Run: headless pygame with SDL's dummy video driver; simulated clock (each Clock.tick advances the game by its frame time, no real sleeping); random seed 0; keys injected as events and as key.get_pressed() state; mouse plan: one left click at the window centre at the start of phase 2, then a move to the lower-right quarter at the start of phase 3.
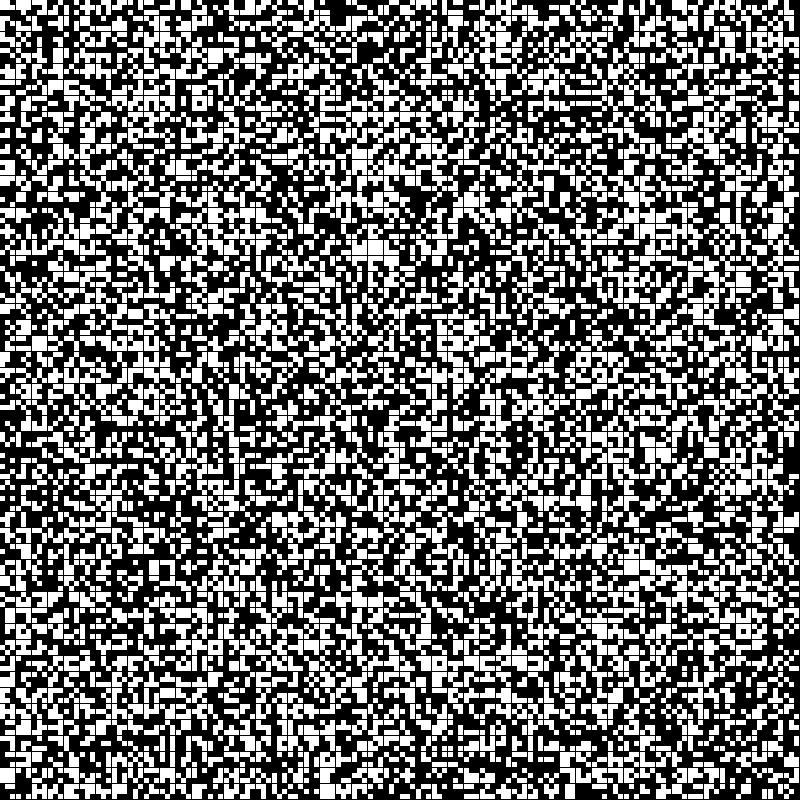
Frame 1 of 4 · flips 1–60 · no input
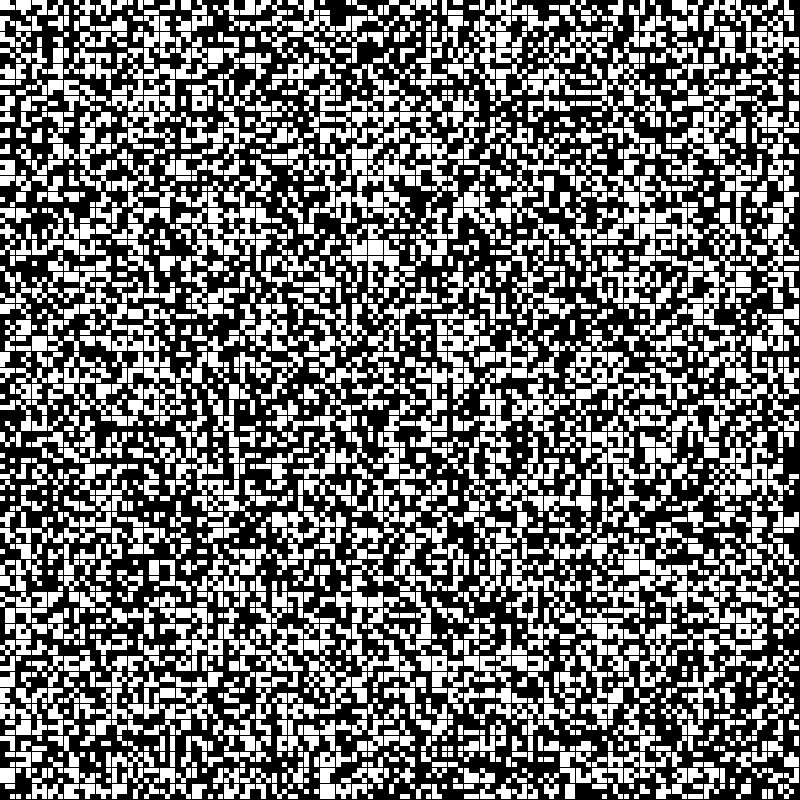
Frame 2 of 4 · flips 61–180 · clicked the window centre · tapped SPACE, RETURN · held RIGHT (→), D
Frame 3 of 4 · flips 181–300 · moved the mouse to the lower-right quarter · held DOWN (↓), S · screen unchanged from frame 2, image omitted
Frame 4 of 4 · flips 301–420 · held LEFT (←), A, UP (↑), W · screen unchanged from frame 3, image omitted

The pygame program that drew these frames:

import pygame
import random

# Funciones
def crearMatriz(n, m, aleatorio=True):
    matriz = []
    for i in range(n):
        fila = []
        for j in range(m):
            if aleatorio:
                if tirarDado(2):
                    fila.append(1)
                else:
                    fila.append(0)
            else:
                fila.append(0)
        matriz.append(fila)
    return matriz

def tirarDado(caras:int):
    return random.randint(0, caras-1) == caras-1

def dibujarMatriz():
    global pantalla
    pantalla.fill(negro)
    for i in range(len(matriz)):
        for j in range(len(matriz[i])):
            x = j * dimCelda
            y = i * dimCelda
            if matriz[i][j] == 1:
                pygame.draw.rect(pantalla, blanco, pygame.Rect(x, y, dimCelda, dimCelda))

def generarNuevaGeneracion():
    global matriz
    nuevaGeneracion = crearMatriz(dimMatriz, dimMatriz, False)  # Matriz vacía
    for i in range(len(matriz)):
        for j in range(len(matriz[i])):
            viva = matriz[i][j] == 1
            cantidadVecinos = contarVecinos((i, j))
            if viva:
                # Sobrevive si tiene 2 o 3 vecinos vivos
                nuevaGeneracion[i][j] = 1 if cantidadVecinos in (2, 3) else 0
            else:
                # Revive si tiene exactamente 3 vecinos vivos
                nuevaGeneracion[i][j] = 1 if cantidadVecinos == 3 else 0
            if generacionEspontanea and tirarDado(1000):
                nuevaGeneracion[i][j] = 1
    matriz = nuevaGeneracion

def contarVecinos(celula):
    (y, x) = celula
    # Coordenadas de los posibles desplazamientos a los vecinos
    desplazamientos = [(-1, -1), (-1, 0), (-1, 1), 
                       (0, -1),         (0, 1), 
                       (1, -1), (1, 0), (1, 1)]
    contador = 0
    for dy, dx in desplazamientos:
        ny, nx = y + dy, x + dx
        if enRango(ny) and enRango(nx):  # Verifica si está dentro de los límites de la matriz
            if matriz[ny][nx] == 1:
                contador += 1
    return contador

def enRango(numero):
    return -1 < numero and numero < dimMatriz

def manejarTecleado(keys):
    global iniciado, matriz, generacionEspontanea
    if keys[pygame.K_SPACE]:
        iniciado = not(iniciado)
    if keys[pygame.K_v]:
        matriz = crearMatriz(dimMatriz, dimMatriz, False)
    if keys[pygame.K_r]:
        matriz = crearMatriz(dimMatriz, dimMatriz, True)
    if keys[pygame.K_a]:
        generacionEspontanea = not(generacionEspontanea)

def manejarClick(mouse_pos):
    global matriz
    x, y = mouse_pos
    j = int(x // dimCelda)
    i = int(y // dimCelda)
    if enRango(i) and enRango(j):
        matriz[i][j] = 1 if matriz[i][j] == 0 else 0  # Alternar entre 0 y 1

# Matriz
dimMatriz = 150
matriz = crearMatriz(dimMatriz, dimMatriz)

# Pantalla
altoPantalla, anchoPantalla = 800, 800
pantalla = pygame.display.set_mode((altoPantalla, anchoPantalla))
dimCelda = altoPantalla/dimMatriz

# Colores
negro = (0, 0, 0)
blanco = (255, 255, 255)

# Variables miscleaneas
iniciado = False
generacionEspontanea = False

# Main loop
ejecutando = True
while ejecutando:

    # Manejo de Eventos
    for evento in pygame.event.get():
        if evento.type == pygame.QUIT:
            ejecutando = False
        elif evento.type == pygame.MOUSEBUTTONDOWN:
            manejarClick(evento.pos)
    
    # Manejo de tecleados
    keys = pygame.key.get_pressed()
    manejarTecleado(keys)


    # Dibujo de Matriz
    dibujarMatriz()
    pygame.display.flip()
    if iniciado:
        generarNuevaGeneracion()
